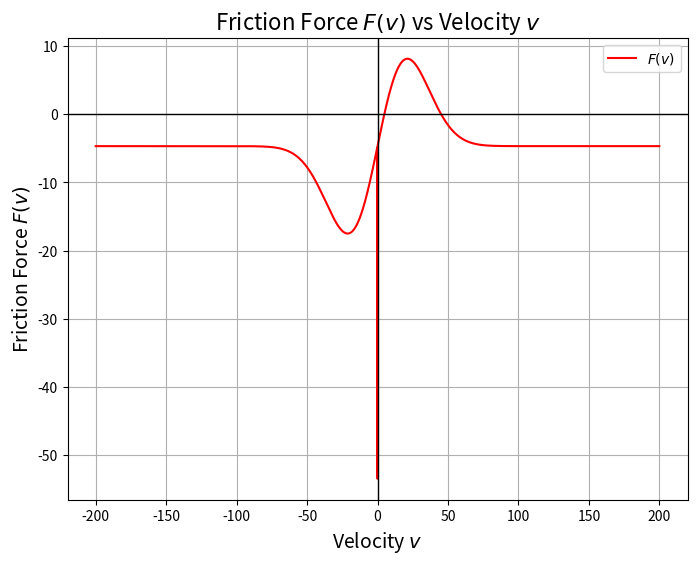

Here is the Python script that generated this plot:
# Reimporting necessary libraries and re-executing the code
import numpy as np
import matplotlib.pyplot as plt

# Redefining the friction force function
def friction_force(v, Fc, Fv):
    return Fc * np.tanh(1000*v) + Fv * v

def friction_force_stribeck(v, Fc, Fs, Fv, vs, delta_s, theta):
    return (Fc + (Fs - Fc) * np.exp(-np.abs(v / vs) ** delta_s)) * np.tanh(theta * v) + Fv * v

def jacobian22(v, Fc, Fv, theta, J):
    return - (theta *  Fc * (1-(np.tanh(theta * v))**2) + Fv) / J

def jacobian22_stribeck(v, Fc, Fs, Fv, theta, J):
    return - (theta * (Fc + (Fs - Fc) * np.exp(-np.abs(v / vs) ** delta_s))* (1-(np.tanh(theta * v))**2) + (Fs - Fc) * (-2 * v / vs**2 * np.exp(-np.abs(v / vs) ** delta_s)) + Fv) / J

# Parameters (these are typical example values; adjust as needed)

Fc = 10.37e-3  # Coulomb friction
Fs = 1.2 * Fc  # Static friction
Fv = 2.16e-5  # Viscous friction coefficient
vs = 30  # Stribeck velocity
delta_s = 2.0  # Shape parameter
J = 4.624e-06
theta = 100
# Velocity range for plotting
v_values = np.linspace(-200, 200, 4000)

# Compute the friction force for the velocity range
# F_values = friction_force(v_values, Fc, Fv)
j22 = jacobian22_stribeck(v_values, Fc, Fs, Fv, theta, J)
# print(theta *  Fc * (1-(np.tanh(theta * 0.05))**2))
print(jacobian22_stribeck(0.05, Fc, Fs, Fv, theta, J))
# Plot the friction force vs velocity
plt.figure(figsize=(8, 6))
plt.plot(v_values, j22, label=r'$F(v)$', color='r')
# plt.plot(v_values, j22, label=r'$F(v)$', color='r')
plt.title(r'Friction Force $F(v)$ vs Velocity $v$', fontsize=16)
plt.xlabel(r'Velocity $v$', fontsize=14)
plt.ylabel(r'Friction Force $F(v)$', fontsize=14)
plt.grid(True)
plt.axhline(0, color='black',linewidth=1)
plt.axvline(0, color='black',linewidth=1)
plt.legend()
plt.show()
